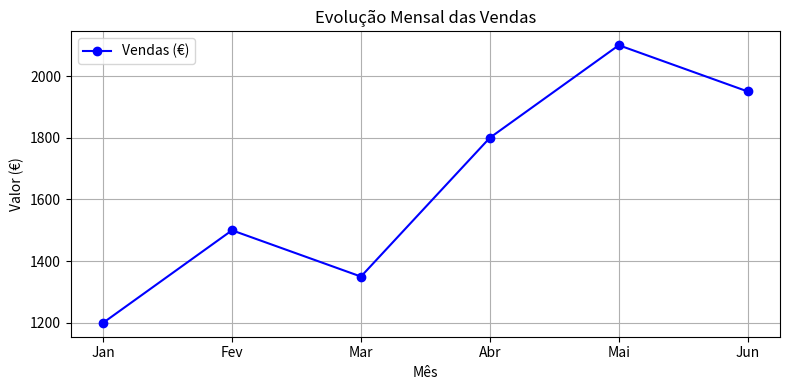

This chart was generated by the following Python code:
import matplotlib.pyplot as plt

# Dados de exemplo
meses = ["Jan", "Fev", "Mar", "Abr", "Mai", "Jun"]
vendas = [1200, 1500, 1350, 1800, 2100, 1950]

# Criar o gráfico de linhas
plt.figure(figsize=(8, 4))
plt.plot(meses, vendas, marker="o", linestyle="-", color="b", label="Vendas (€)")

# Títulos e rótulos
plt.title("Evolução Mensal das Vendas")
plt.xlabel("Mês")
plt.ylabel("Valor (€)")
plt.grid(True)
plt.legend()

# Guardar e exibir o gráfico
plt.tight_layout()
plt.savefig("grafico_vendas.png", dpi=150)
plt.show()
